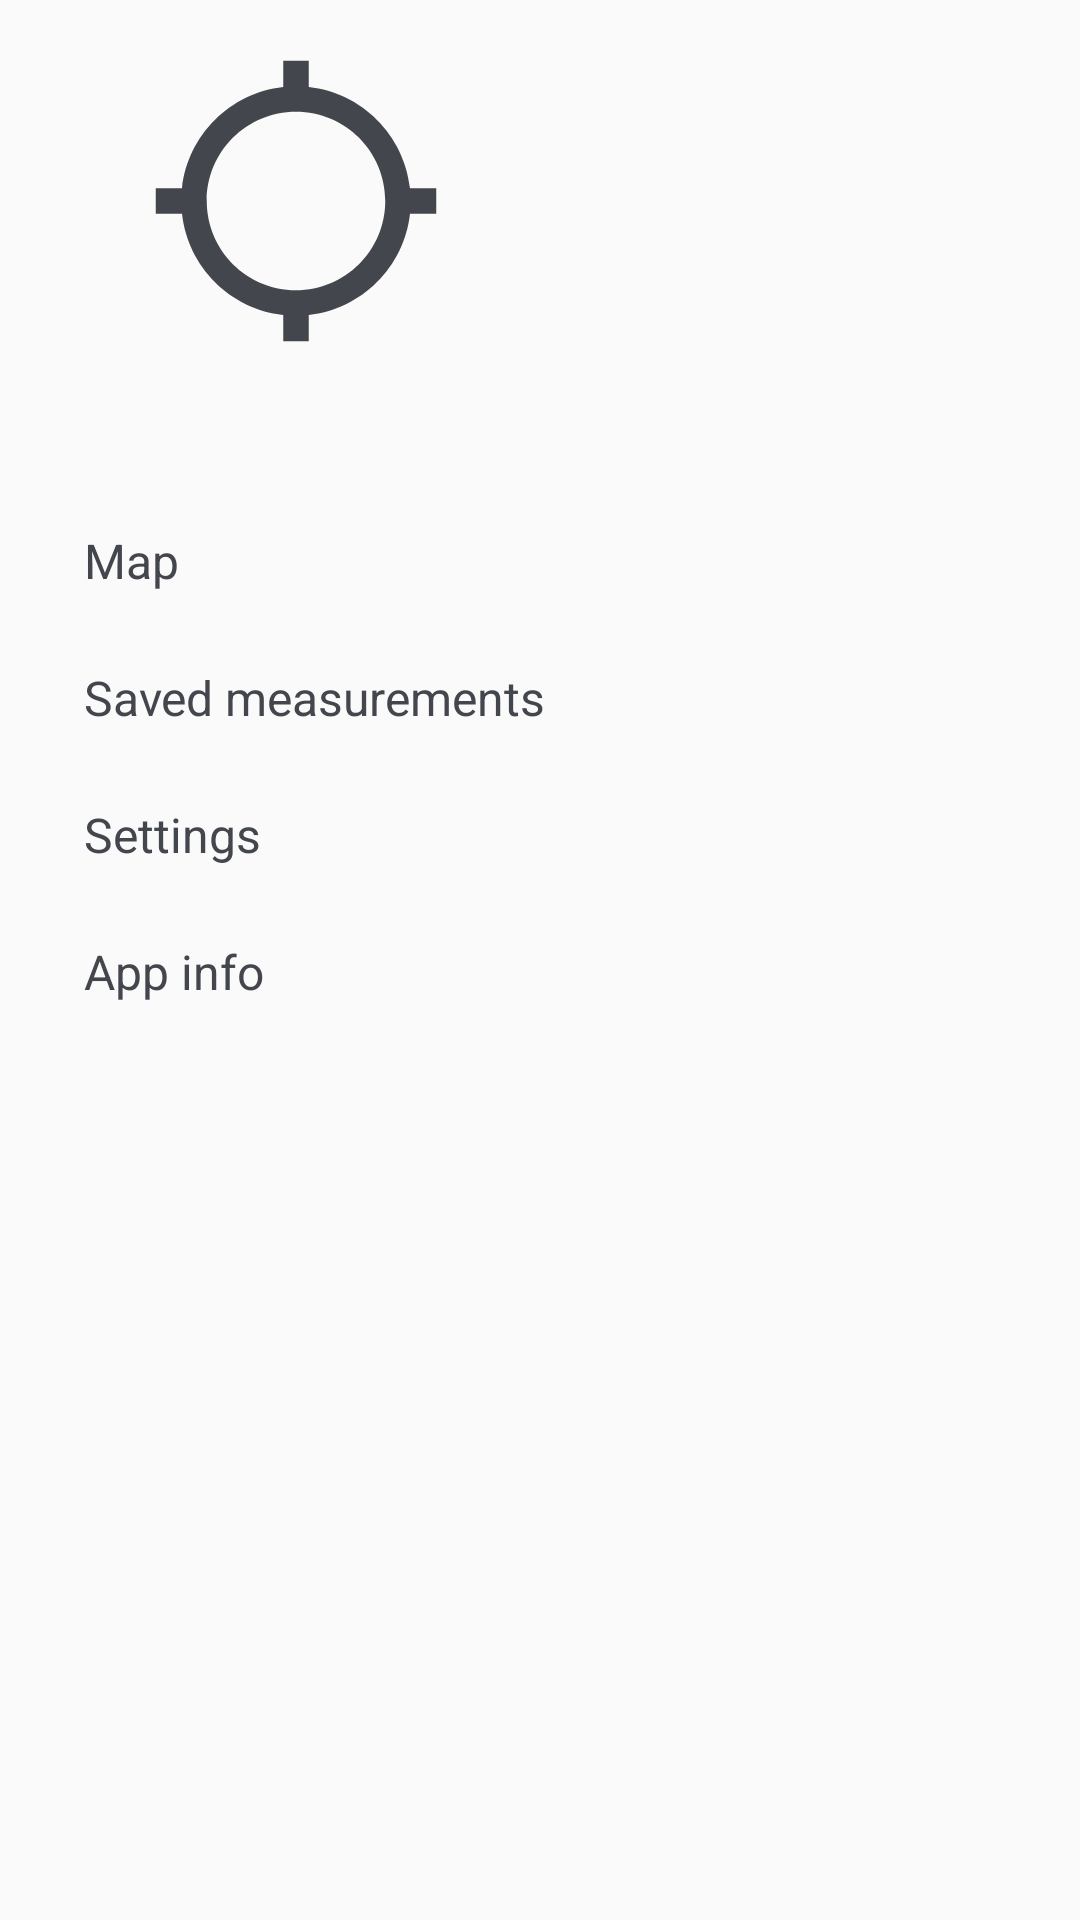

This screen was rendered from an Android layout file. Write that file and the resources it references.
<!-- AndroidManifest.xml: application theme AppTheme -->
<!-- res/layout/main_nav_drawer.xml -->
<?xml version="1.0" encoding="utf-8"?>
<LinearLayout xmlns:android="http://schemas.android.com/apk/res/android"
    android:layout_width="match_parent"
    android:layout_height="match_parent"
    android:orientation="vertical">

    <ImageView
        android:layout_width="165dp"
        android:layout_height="102dp"
        android:layout_margin="16dp"
        android:onClick="clickLogo"
        android:src="@drawable/ic_logo" />

    <LinearLayout
        android:paddingTop="30dp"
        android:layout_width="match_parent"
        android:layout_height="wrap_content"
        android:layout_gravity="center_vertical"
        android:onClick="clickMap"
        android:orientation="horizontal">

        <TextView
            android:layout_width="0dp"
            android:layout_height="wrap_content"
            android:layout_marginStart="16dp"
            android:layout_weight="1"
            android:padding="12dp"
            android:text="@string/map"
            android:textAppearance="@style/mainFont" />

    </LinearLayout>

    <LinearLayout
        android:layout_width="match_parent"
        android:layout_height="wrap_content"
        android:layout_gravity="center_vertical"
        android:onClick="clickSavedMeasurements"
        android:orientation="horizontal">

        <TextView
            android:layout_width="0dp"
            android:layout_height="wrap_content"
            android:layout_marginStart="16dp"
            android:layout_weight="1"
            android:padding="12dp"
            android:text="@string/saved_measurements"
            android:textAppearance="@style/mainFont" />

    </LinearLayout>


    <LinearLayout
        android:layout_width="match_parent"
        android:layout_height="wrap_content"
        android:layout_gravity="center_vertical"
        android:onClick="clickSettings"
        android:orientation="horizontal">

        <TextView
            android:layout_width="0dp"
            android:layout_height="wrap_content"
            android:layout_marginStart="16dp"
            android:layout_weight="1"
            android:padding="12dp"
            android:text="@string/settings"
            android:textAppearance="@style/mainFont" />

    </LinearLayout>


    <LinearLayout
        android:layout_width="match_parent"
        android:layout_height="wrap_content"
        android:layout_gravity="center_vertical"
        android:onClick="clickAboutMe"
        android:orientation="horizontal">

        <TextView
            android:layout_width="0dp"
            android:layout_height="wrap_content"
            android:layout_marginStart="16dp"
            android:layout_weight="1"
            android:padding="12dp"
            android:text="@string/app_info"
            android:textAppearance="@style/mainFont" />

    </LinearLayout>

</LinearLayout>
<!-- resources referenced by this layout -->
<resources>
  <!-- drawable ic_logo (drawable) -->
  <vector xmlns:android="http://schemas.android.com/apk/res/android"
      android:width="8dp"
      android:height="8dp"
      android:tint="#43464D"
      android:viewportWidth="24"
      android:viewportHeight="24">
      <path
          android:fillColor="@android:color/white"
          android:pathData="M20.94,11c-0.46,-4.17 -3.77,-7.48 -7.94,-7.94V1h-2v2.06C6.83,3.52 3.52,6.83 3.06,11H1v2h2.06c0.46,4.17 3.77,7.48 7.94,7.94V23h2v-2.06c4.17,-0.46 7.48,-3.77 7.94,-7.94H23v-2h-2.06zM12,19c-3.87,0 -7,-3.13 -7,-7s3.13,-7 7,-7 7,3.13 7,7 -3.13,7 -7,7z" />
  </vector>
  <string name="app_info">App info</string>
  <string name="map">Map</string>
  <string name="saved_measurements">Saved measurements</string>
  <string name="settings">Settings</string>
  <style name="mainFont" parent="@style/PreferenceFragment">
          <item name="android:textSize">16sp</item>
          <item name="android:textColor">#43464D</item>
      </style>
  <style name="AppTheme" parent="Theme.AppCompat.Light.NoActionBar">
          
          <item name="colorPrimary">@color/colorPrimary</item>
          <item name="colorPrimaryDark">@color/colorPrimaryDark</item>
          <item name="colorAccent">@color/colorAccent</item>
      </style>
  <!-- not gathered from this repository: default colours our renderer supplied (Android Studio template values) -->
  <color name="colorPrimary">#FF6200EE</color>
  <color name="colorPrimaryDark">#FF3700B3</color>
  <color name="colorAccent">#FF03DAC5</color>
</resources>
